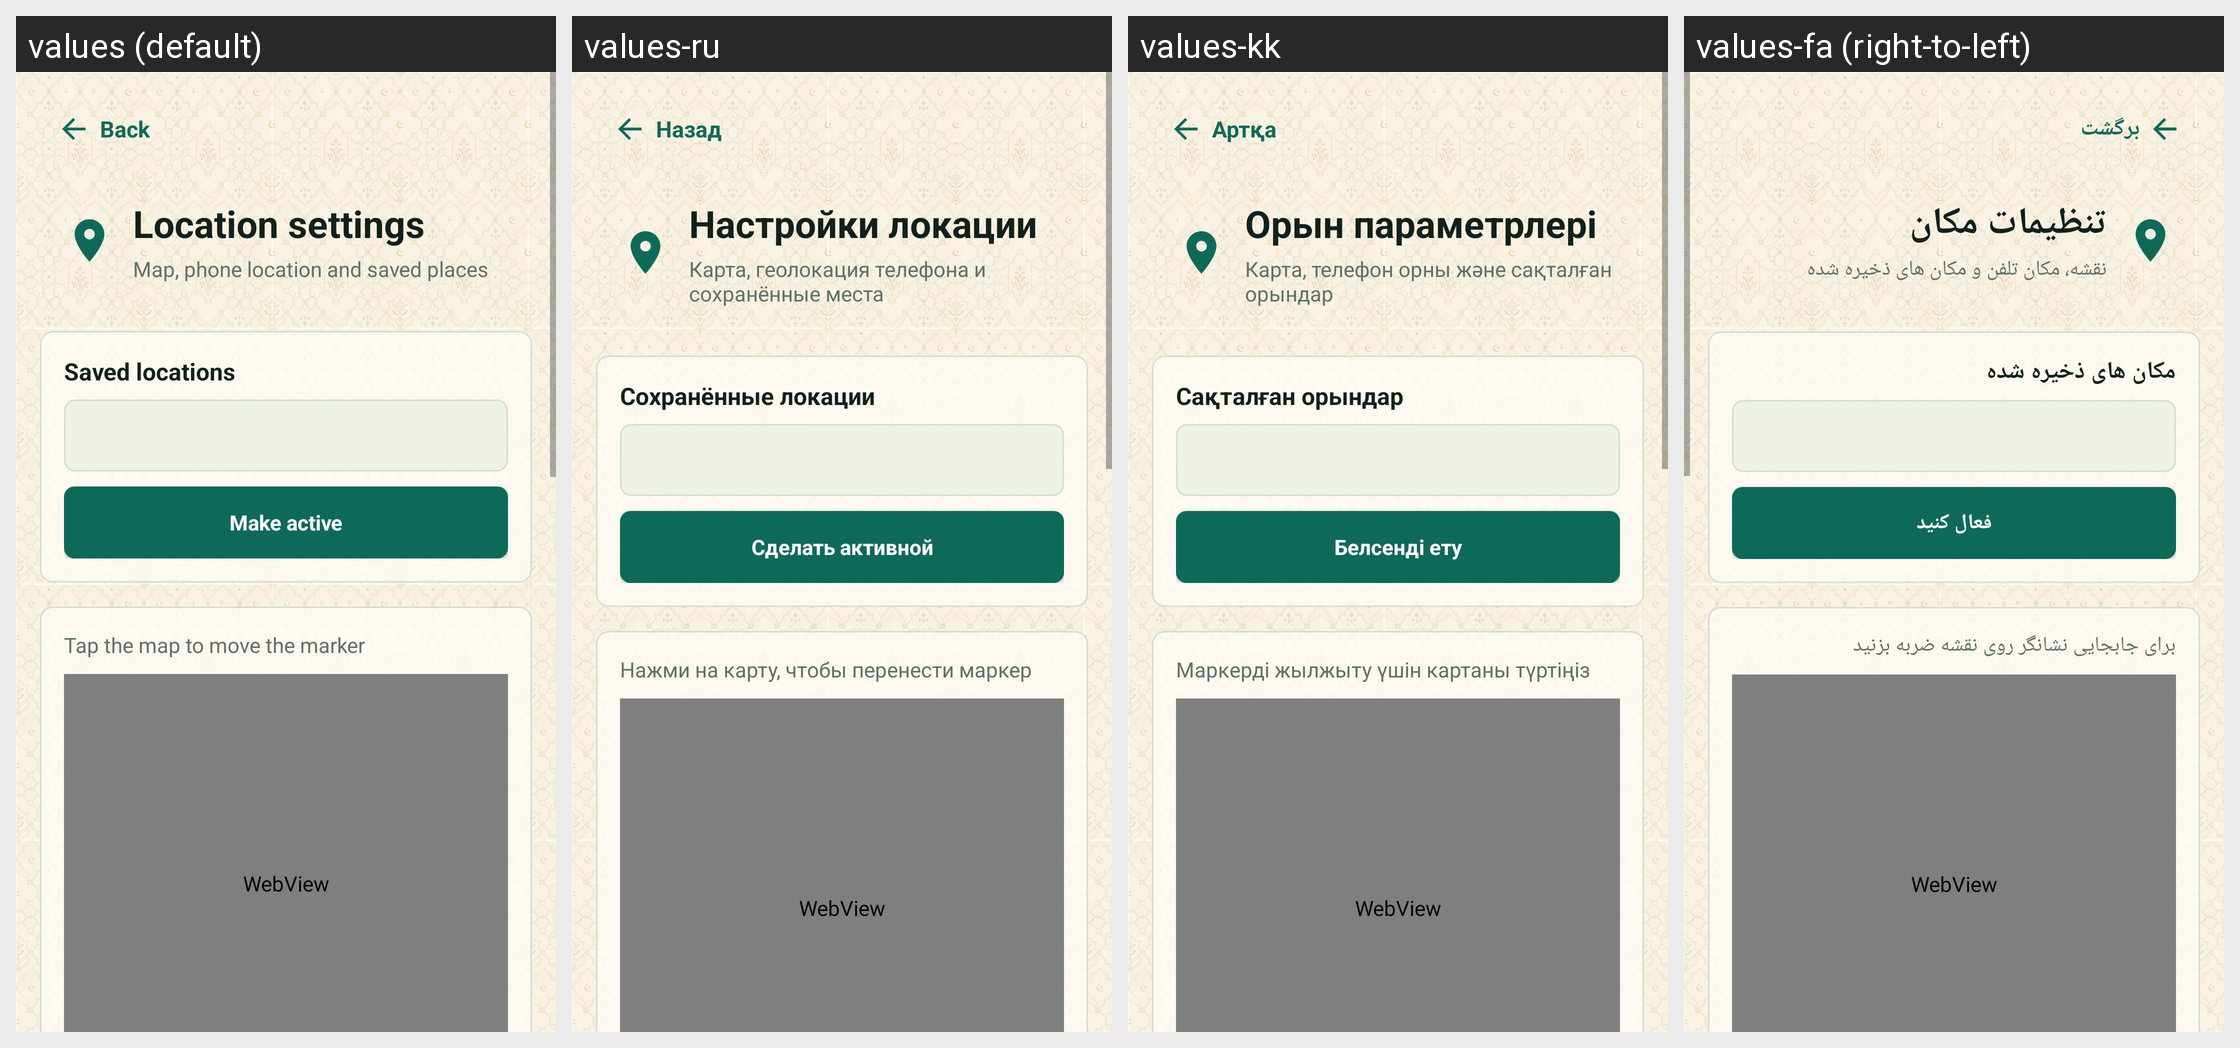

Strings drawn on this Android screen and how each of the app's shown locales translates them:
Android screen res/layout/activity_location.xml rendered under 4 locales, left to right: values (default), values-ru, values-kk, values-fa (right-to-left). Device: Nexus 5 (rendered at 1080×1920; each locale shown at half size, 540×960, under a caption strip naming it); theme AppTheme.
Other locales in the repository, not shown: values-ar, values-az, values-bn, values-de, values-es, values-fr, values-ha, values-hi, values-in, values-it, values-ja, values-ko, values-ms, values-nl, values-pt, values-sq, values-sw, values-tr, values-ur, values-uz, values-zh.
Strings drawn on this screen, with the default value and each locale's value (text and hints the layout hard-codes, and strings that could not be matched under every locale, appear in the picture but are not listed):

back
  values: Back
  values-ru: Назад
  values-kk: Артқа
  values-fa: برگشت

location_settings_title
  values: Location settings
  values-ru: Настройки локации
  values-kk: Орын параметрлері
  values-fa: تنظیمات مکان

location_settings_subtitle
  values: Map, phone location and saved places
  values-ru: Карта, геолокация телефона и сохранённые места
  values-kk: Карта, телефон орны және сақталған орындар
  values-fa: نقشه، مکان تلفن و مکان های ذخیره شده

saved_locations
  values: Saved locations
  values-ru: Сохранённые локации
  values-kk: Сақталған орындар
  values-fa: مکان های ذخیره شده

location_make_active
  values: Make active
  values-ru: Сделать активной
  values-kk: Белсенді ету
  values-fa: فعال کنید

location_map_hint
  values: Tap the map to move the marker
  values-ru: Нажми на карту, чтобы перенести маркер
  values-kk: Маркерді жылжыту үшін картаны түртіңіз
  values-fa: برای جابجایی نشانگر روی نقشه ضربه بزنید
